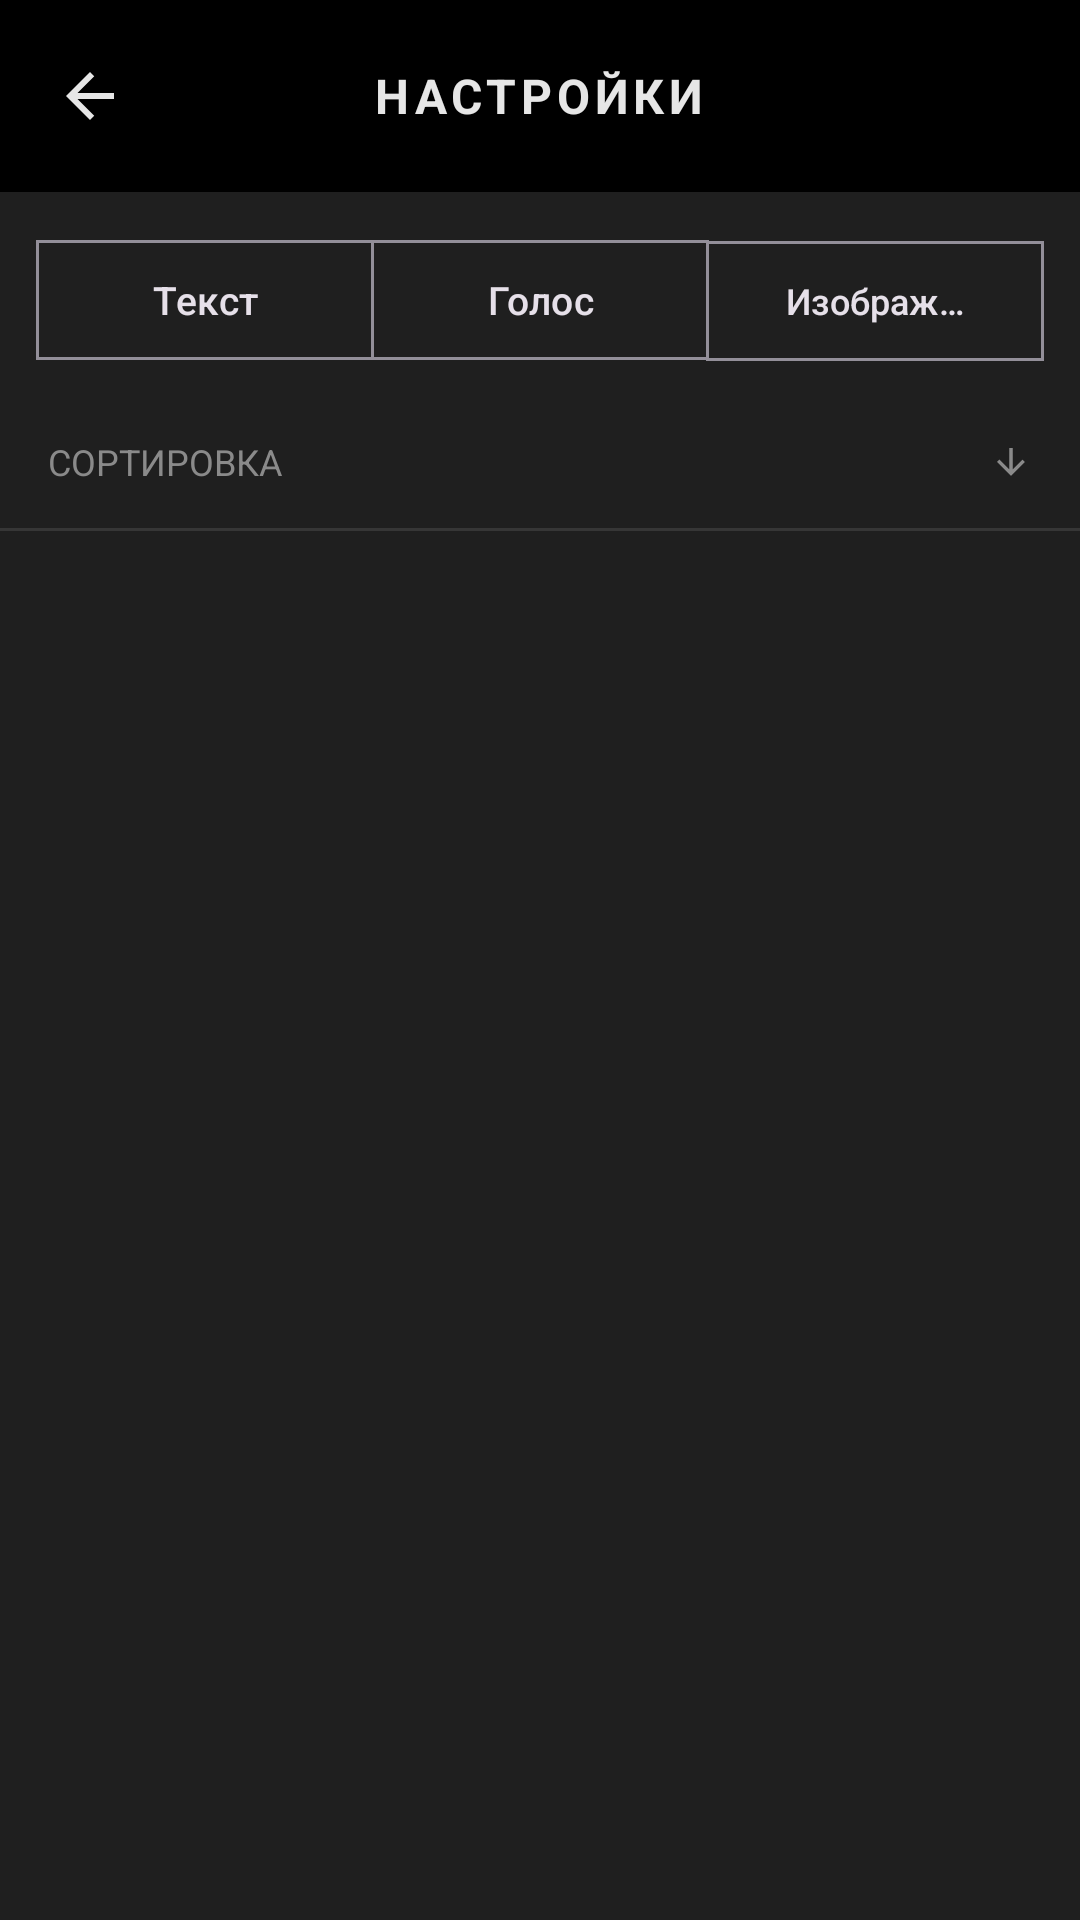

The Android layout XML behind this screen, and the referenced resources:
<!-- AndroidManifest.xml: application theme Theme.Material3.Dark.NoActionBar -->
<!-- res/layout/activity_settings.xml -->
<?xml version="1.0" encoding="utf-8"?>
<LinearLayout xmlns:android="http://schemas.android.com/apk/res/android"
    xmlns:app="http://schemas.android.com/apk/res-auto"
    android:layout_width="match_parent"
    android:layout_height="match_parent"
    android:orientation="vertical"
    android:background="@color/app_background">

    <FrameLayout
        android:layout_width="match_parent"
        android:layout_height="64dp"
        android:background="#000000">

        <ImageButton
            android:id="@+id/btnBack"
            android:layout_width="44dp"
            android:layout_height="44dp"
            android:layout_gravity="start|center_vertical"
            android:layout_marginStart="8dp"
            android:padding="10dp"
            android:scaleType="centerInside"
            android:background="@android:color/transparent"
            android:contentDescription="Назад"
            android:src="@drawable/ic_arrow_back"
            app:tint="@color/icon_tint"
            app:tintMode="src_in" />

        <TextView
            android:layout_width="wrap_content"
            android:layout_height="wrap_content"
            android:layout_gravity="center"
            android:text="НАСТРОЙКИ"
            android:textColor="@color/text_primary"
            android:textSize="16sp"
            android:textStyle="bold"
            android:letterSpacing="0.1" />
    </FrameLayout>

    <com.google.android.material.button.MaterialButtonToggleGroup
        android:id="@+id/categoryToggle"
        android:layout_width="match_parent"
        android:layout_height="wrap_content"
        android:layout_marginHorizontal="12dp"
        android:layout_marginTop="12dp"
        app:singleSelection="true"
        app:selectionRequired="true"
        app:cornerRadius="0dp">

        <com.google.android.material.button.MaterialButton
            android:id="@+id/tabText"
            style="?attr/materialButtonOutlinedStyle"
            android:layout_width="0dp"
            android:layout_height="wrap_content"
            android:layout_weight="1"
            android:text="Текст"
            android:textSize="13sp"
            app:cornerRadius="0dp" />

        <com.google.android.material.button.MaterialButton
            android:id="@+id/tabVoice"
            style="?attr/materialButtonOutlinedStyle"
            android:layout_width="0dp"
            android:layout_height="wrap_content"
            android:layout_weight="1"
            android:text="Голос"
            android:textSize="13sp"
            app:cornerRadius="0dp" />

        <com.google.android.material.button.MaterialButton
            android:id="@+id/tabImage"
            style="?attr/materialButtonOutlinedStyle"
            android:layout_width="0dp"
            android:layout_height="wrap_content"
            android:layout_weight="1"
            android:text="Изображения"
            android:textSize="12sp"
            app:cornerRadius="0dp" />
    </com.google.android.material.button.MaterialButtonToggleGroup>

    <LinearLayout
        android:id="@+id/sortRow"
        android:layout_width="match_parent"
        android:layout_height="44dp"
        android:orientation="horizontal"
        android:gravity="center_vertical"
        android:paddingHorizontal="16dp"
        android:layout_marginTop="8dp"
        android:background="?android:attr/selectableItemBackground"
        android:clickable="true"
        android:focusable="true">

        <TextView
            android:layout_width="0dp"
            android:layout_height="wrap_content"
            android:layout_weight="1"
            android:text="Сортировка"
            android:textColor="@color/text_hint"
            android:textSize="12sp"
            android:textAllCaps="true" />

        <TextView
            android:id="@+id/sortLabel"
            android:layout_width="wrap_content"
            android:layout_height="wrap_content"
            android:textColor="@color/text_primary"
            android:textSize="13sp" />

        <ImageView
            android:layout_width="14dp"
            android:layout_height="14dp"
            android:layout_marginStart="6dp"
            android:src="@drawable/ic_arrow_back"
            android:rotation="-90"
            android:contentDescription="@null"
            app:tint="@color/text_hint" />
    </LinearLayout>

    <View
        android:layout_width="match_parent"
        android:layout_height="1dp"
        android:background="#1AFFFFFF" />

    <ScrollView
        android:layout_width="match_parent"
        android:layout_height="match_parent"
        android:fillViewport="true">

        <LinearLayout
            android:id="@+id/listContainer"
            android:layout_width="match_parent"
            android:layout_height="wrap_content"
            android:orientation="vertical" />
    </ScrollView>
</LinearLayout>
<!-- resources referenced by this layout -->
<resources>
  <color name="app_background">#1f1f1f</color>
  <color name="icon_tint">#E6E6E6</color>
  <color name="text_hint">#8A8A8A</color>
  <color name="text_primary">#E6E6E6</color>
  <!-- drawable ic_arrow_back (drawable) -->
  <?xml version="1.0" encoding="utf-8"?>
  <vector xmlns:android="http://schemas.android.com/apk/res/android"
      android:width="24dp"
      android:height="24dp"
      android:viewportWidth="24"
      android:viewportHeight="24"
      android:tint="@color/icon_tint">
      <path
          android:fillColor="#FFFFFF"
          android:pathData="M20,11H7.83l5.59,-5.59L12,4l-8,8 8,8 1.41,-1.41L7.83,13H20v-2z" />
  </vector>
</resources>
